Labelled photos from "mantarlar", an image-classification folder in akatakan/Edible-Mushroom-Classifier. The possible labels are: yenebilen, yenilebilen, zehirli.

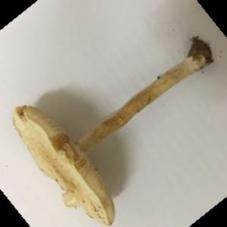
Label: zehirli

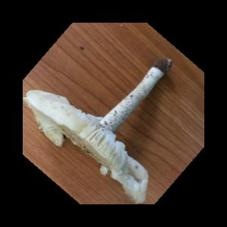
Label: zehirli

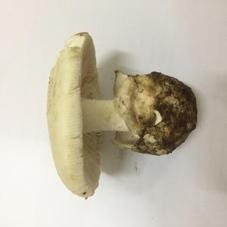
Label: yenebilen

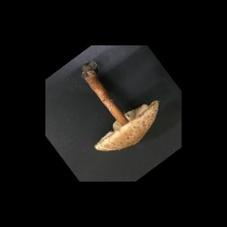
Label: zehirli

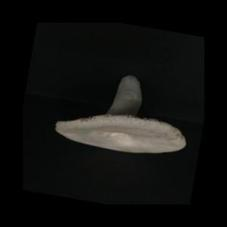
Label: yenilebilen

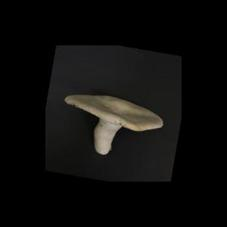
Label: yenebilen
